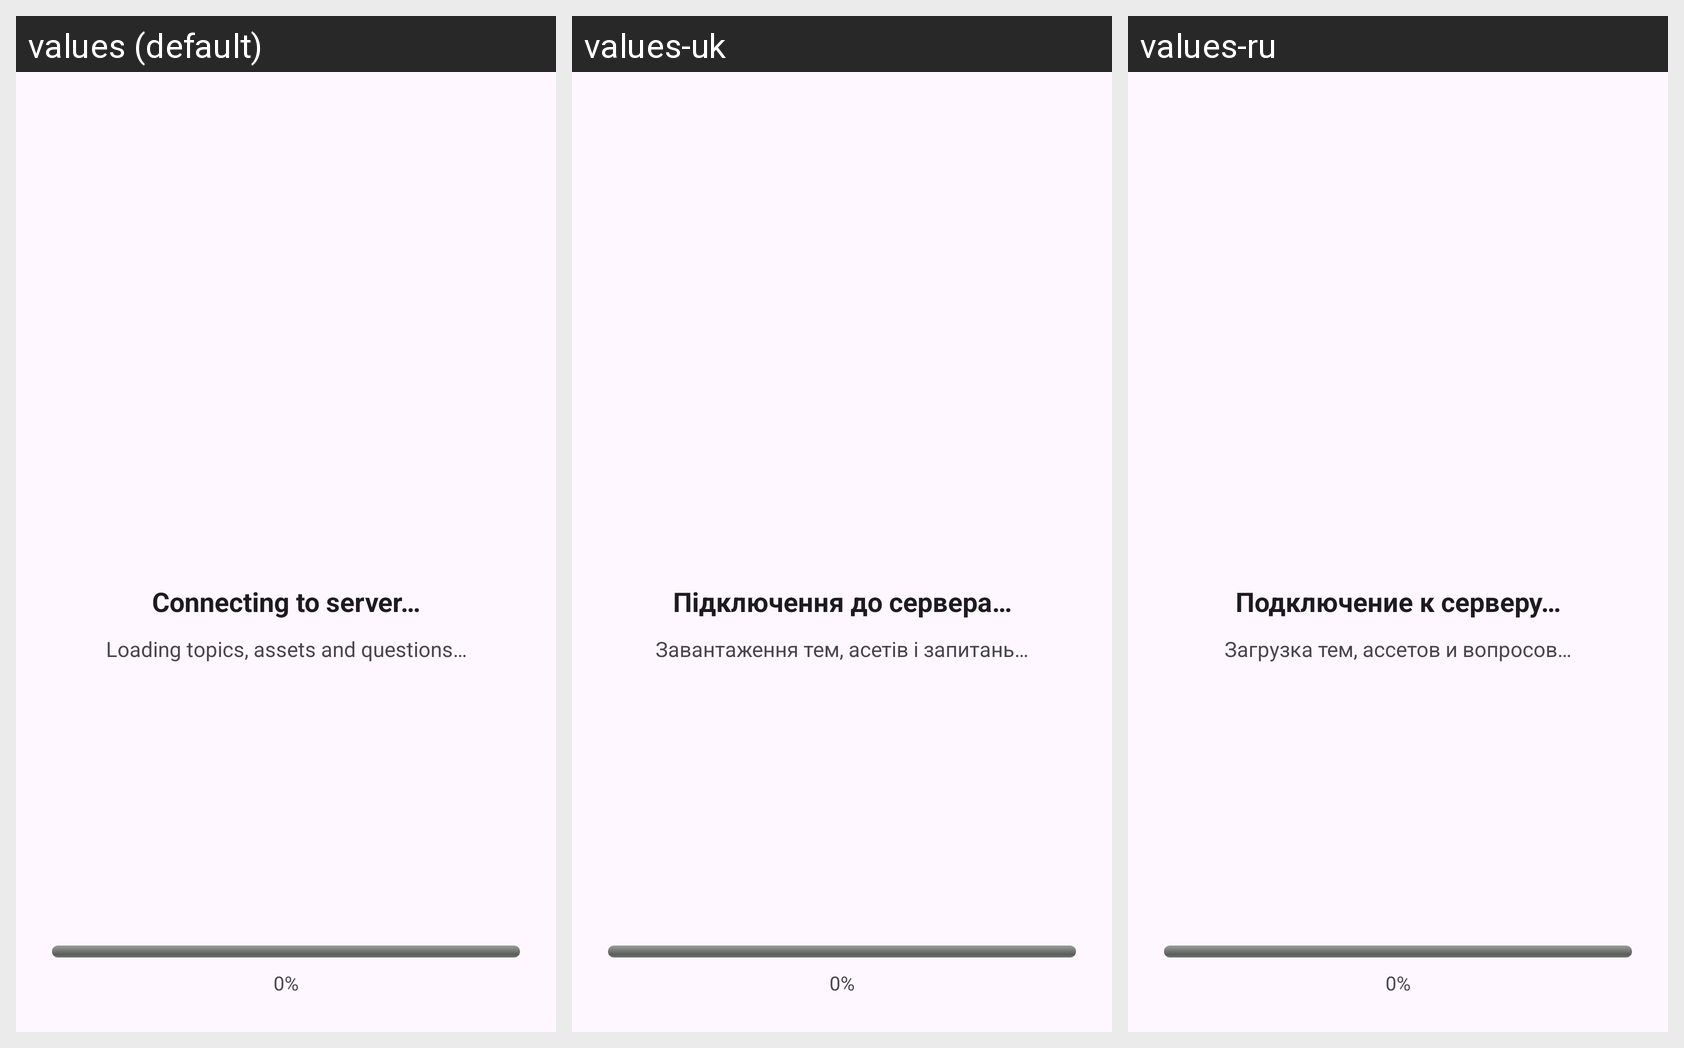

Strings drawn on this Android screen and how each of the app's shown locales translates them:
Android screen res/layout/activity_startup.xml rendered under 3 locales, left to right: values (default), values-uk, values-ru. Device: Nexus 5 (rendered at 1080×1920; each locale shown at half size, 540×960, under a caption strip naming it); theme Theme.Quiz.Startup.
Strings drawn on this screen, with the default value and each locale's value (text and hints the layout hard-codes, and strings that could not be matched under every locale, appear in the picture but are not listed):

startup_status_connecting
  values: Connecting to server…
  values-uk: Підключення до сервера…
  values-ru: Подключение к серверу…

startup_loading_data
  values: Loading topics, assets and questions…
  values-uk: Завантаження тем, асетів і запитань…
  values-ru: Загрузка тем, ассетов и вопросов…
